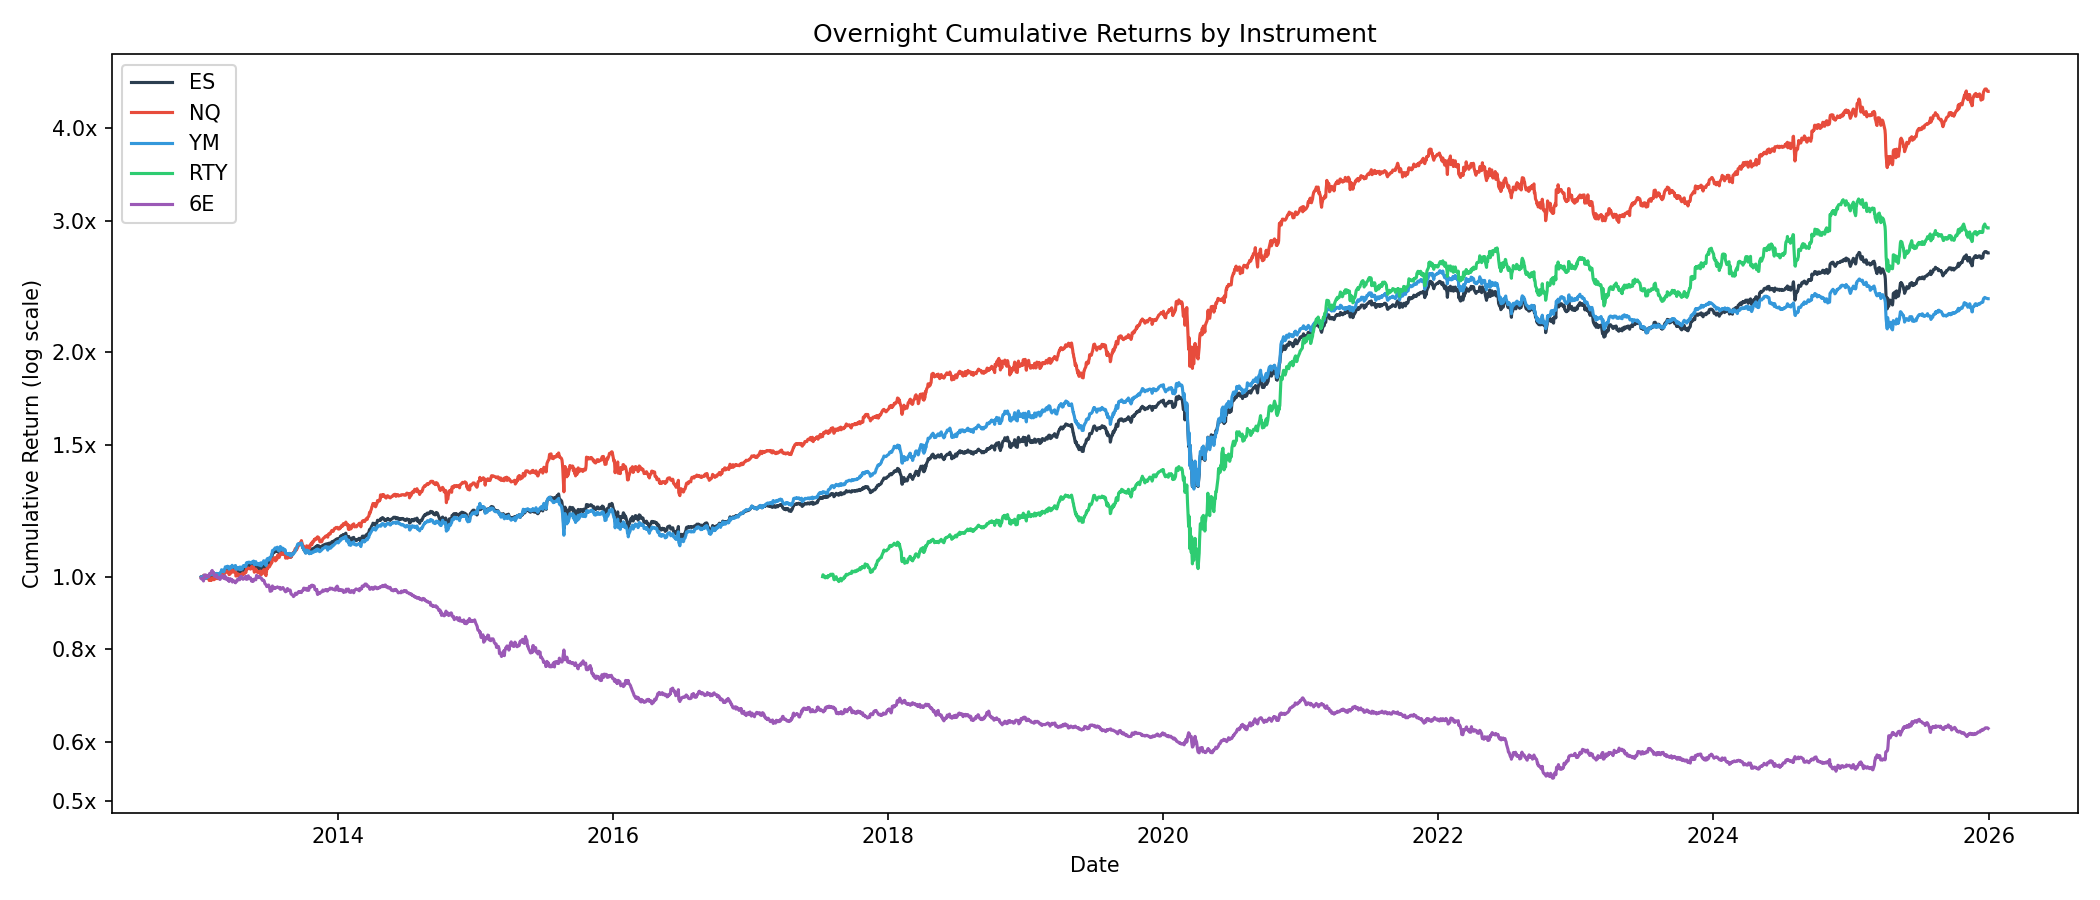

The data file committed next to this chart (first rows):
date, ES, NQ, YM, RTY, 6E
2013-01-03, 0.999, 0.9986, 0.9989, , 0.9936
2013-01-04, 1, 0.9981, 0.9993, , 0.9926
2013-01-07, 0.9961, 0.9946, 0.9963, , 0.9912
2013-01-08, 0.995, 0.9951, 0.9954, , 0.9893
2013-01-09, 0.9978, 0.9968, 0.9985, , 0.9863
2013-01-10, 1.004, 1.004, 1.003, , 0.9958
2013-01-11, 1.003, 1.004, 1.002, , 1.003
2013-01-14, 1.002, 0.9986, 1.002, , 1.005
2013-01-15, 0.9976, 0.9937, 0.9982, , 1.001
2013-01-16, 0.9963, 0.9952, 0.9946, , 0.9993
2013-01-17, 1.001, 1, 0.9981, , 1.004
2013-01-18, 1.001, 0.9954, 0.9986, , 1
2013-01-22, 1.001, 0.996, 0.9993, , 0.9998
2013-01-23, 1.001, 1.002, 1.003, , 1.001
2013-01-24, 0.9998, 0.988, 1.004, , 1.003
2013-01-25, 1.003, 0.9903, 1.007, , 1.009
2013-01-28, 1.002, 0.9906, 1.008, , 1.009
2013-01-29, 1.001, 0.9885, 1.007, , 1.01
2013-01-30, 1.001, 0.9902, 1.007, , 1.015
2013-01-31, 0.9988, 0.9895, 1.006, , 1.015
2013-02-01, 1.004, 0.9961, 1.012, , 1.019
2013-02-04, 0.9982, 0.9904, 1.006, , 1.012
2013-02-05, 1.004, 0.9937, 1.011, , 1.012
2013-02-06, 1, 0.9902, 1.008, , 1.007
2013-02-07, 1, 0.9907, 1.007, , 1.001
2013-02-08, 1.002, 0.9964, 1.009, , 1.001
2013-02-11, 1.002, 0.997, 1.008, , 1.002
2013-02-12, 1.002, 0.9956, 1.009, , 1.003
2013-02-13, 1.003, 0.9979, 1.01, , 1.005
2013-02-14, 0.9997, 0.9933, 1.006, , 0.9967
2013-02-15, 1.001, 0.9941, 1.007, , 0.9967
2013-02-19, 1.002, 0.997, 1.008, , 0.9971
2013-02-20, 1.002, 0.9968, 1.008, , 0.9966
2013-02-21, 0.9982, 0.9931, 1.006, , 0.9914
2013-02-22, 1.004, 0.999, 1.011, , 0.991
2013-02-25, 1.009, 1.008, 1.015, , 0.999
2013-02-26, 1.015, 1.01, 1.021, , 1.002
2013-02-27, 1.014, 1.01, 1.021, , 1.003
2013-02-28, 1.014, 1.011, 1.02, , 1.001
2013-03-01, 1.011, 1.007, 1.017, , 0.9966
2013-03-04, 1.008, 1.003, 1.014, , 0.9948
2013-03-05, 1.014, 1.01, 1.019, , 0.997
2013-03-06, 1.017, 1.013, 1.023, , 0.9954
2013-03-07, 1.018, 1.014, 1.024, , 1.002
2013-03-08, 1.023, 1.018, 1.03, , 0.9924
2013-03-11, 1.022, 1.017, 1.03, , 0.9924
2013-03-12, 1.022, 1.013, 1.03, , 0.995
2013-03-13, 1.021, 1.013, 1.03, , 0.9908
2013-03-14, 1.024, 1.016, 1.032, , 0.9892
2013-03-15, 1.022, 1.016, 1.03, , 0.9948
2013-03-18, 1.011, 1.006, 1.023, , 0.9848
2013-03-19, 1.014, 1.009, 1.025, , 0.9859
2013-03-20, 1.021, 1.018, 1.031, , 0.992
2013-03-21, 1.014, 1.008, 1.026, , 0.9888
2013-03-22, 1.018, 1.013, 1.029, , 0.9926
2013-03-25, 1.021, 1.016, 1.031, , 0.9894
2013-03-26, 1.026, 1.021, 1.035, , 0.9901
2013-03-27, 1.02, 1.014, 1.029, , 0.983
2013-03-28, 1.02, 1.014, 1.03, , 0.986
2013-04-01, 1.02, 1.014, 1.03, , 0.986
... 3,209 more rows
